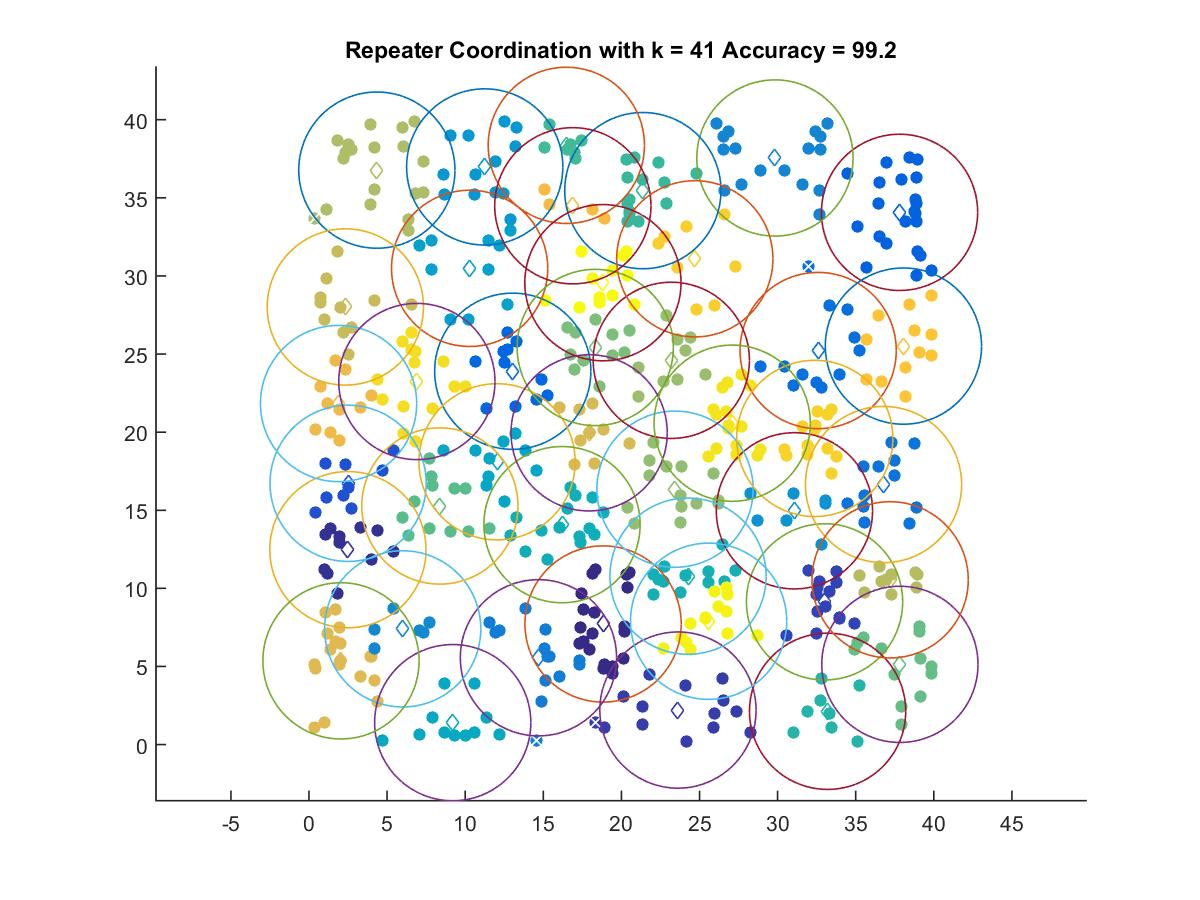

The file beside this chart, header and first rows:
18.826, 7.7212
2.491, 12.48
23.62, 2.209
33.01, 9.136
2.505, 16.73
37.8, 34.07
13.04, 23.9
32.59, 25.23
36.78, 16.65
14.69, 5.557
29.83, 37.55
5.998, 7.409
31.08, 14.96
11.25, 36.98
10.28, 30.49
12.04, 18.1
9.202, 1.404
16.2, 14.08
24.27, 10.78
33.2, 2.131
21.37, 35.46
16.47, 38.36
8.379, 15.27
37.83, 5.135
18.32, 25.42
23.43, 16.35
23.19, 24.6
4.344, 36.78
37.2, 10.55
2.327, 28.02
17.93, 19.96
2.048, 5.361
1.894, 21.83
16.89, 34.49
38.05, 25.51
24.7, 31.1
32.38, 19.6
6.906, 23.24
27.09, 20.57
25.58, 7.895
18.82, 29.57
